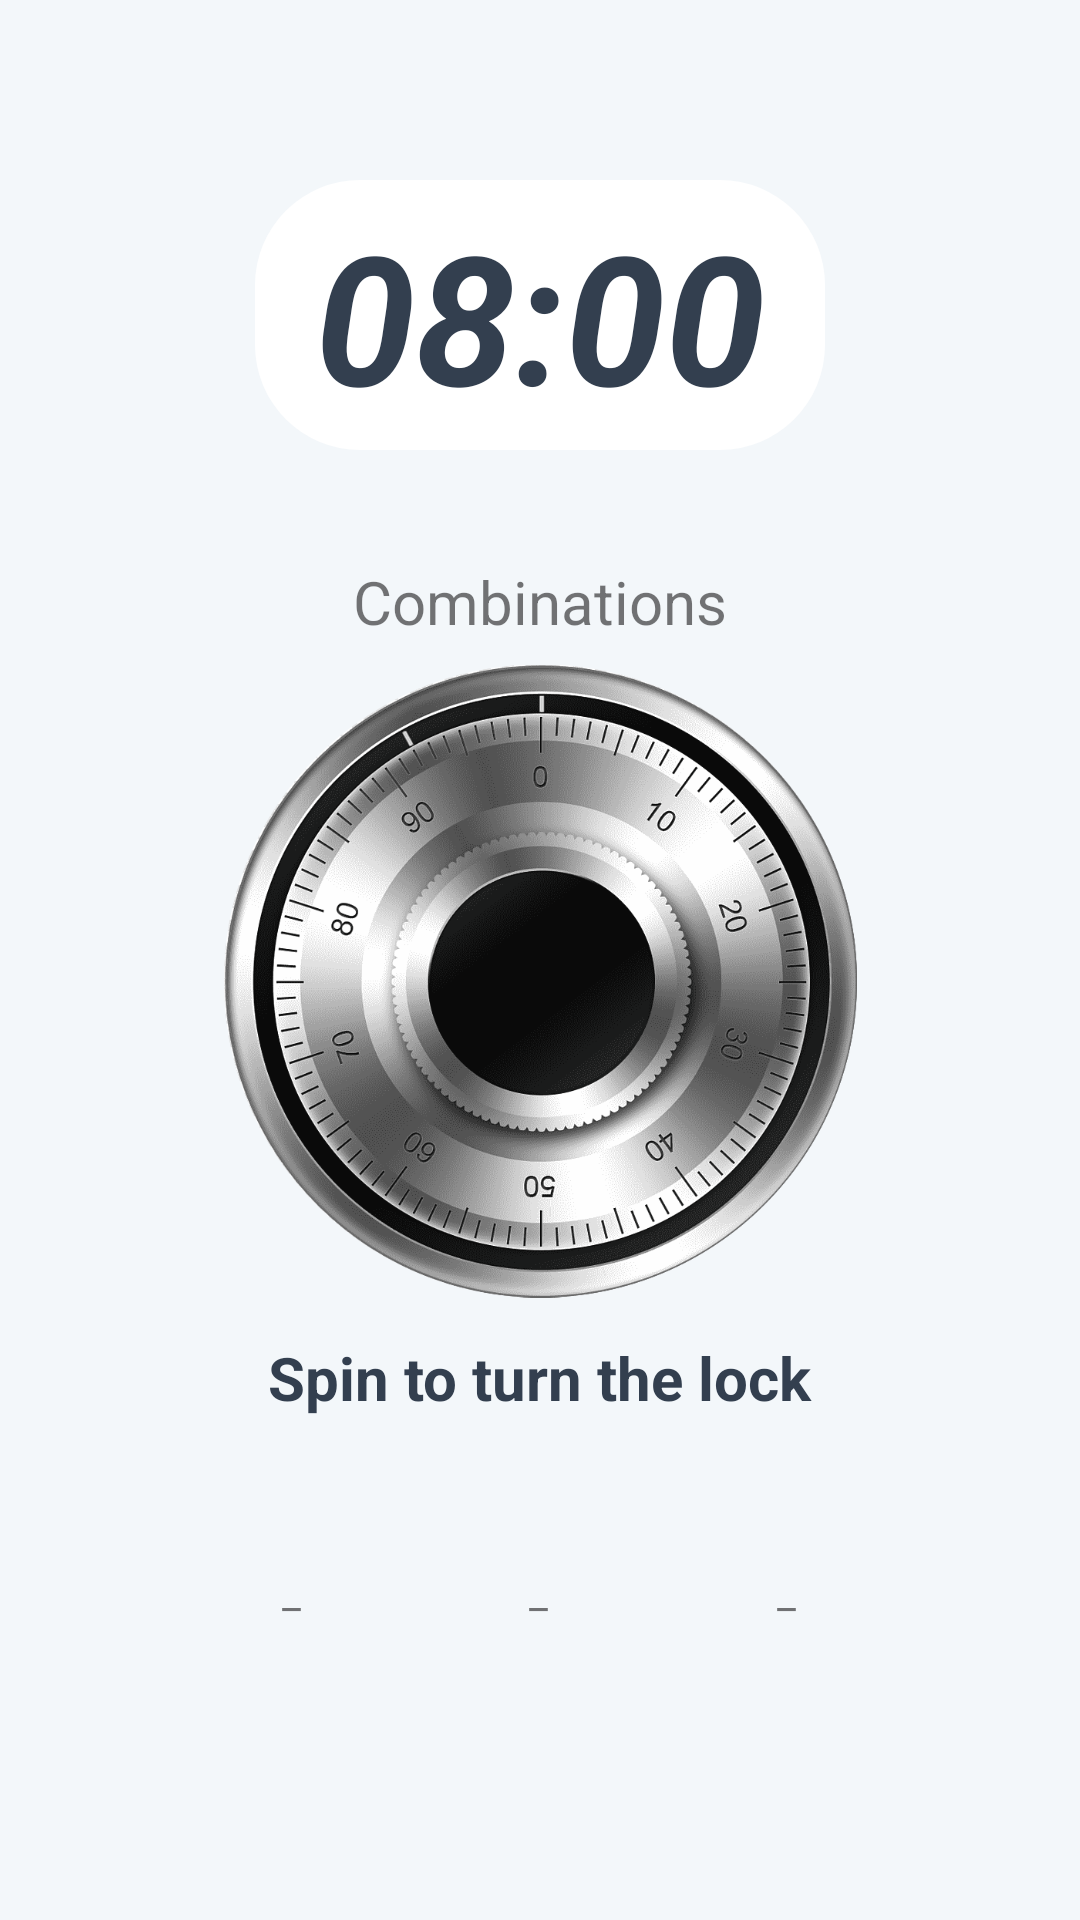

This screen was rendered from an Android layout file. Write that file and the resources it references.
<!-- AndroidManifest.xml: application theme Theme.NoSnooze -->
<!-- res/layout/activity_lock.xml -->
<?xml version="1.0" encoding="utf-8"?>
<androidx.constraintlayout.widget.ConstraintLayout xmlns:android="http://schemas.android.com/apk/res/android"
    xmlns:app="http://schemas.android.com/apk/res-auto"
    xmlns:tools="http://schemas.android.com/tools"
    android:id="@+id/Background"
    android:layout_width="match_parent"
    android:layout_height="match_parent"
    tools:context=".Lock"
    android:background="@color/light_light_blue">

    <TextView
        android:id="@+id/current_time"
        android:layout_width="wrap_content"
        android:layout_height="wrap_content"
        android:layout_marginTop="60dp"
        android:background="@drawable/row_background"
        android:paddingRight="20dp"
        android:paddingLeft="20dp"
        android:paddingBottom="5dp"
        android:paddingTop="5dp"
        android:text="08:00"
        android:textColor="@color/himmelsklila"
        android:textSize="60sp"
        android:textStyle="bold|italic"
        app:layout_constraintEnd_toEndOf="parent"
        app:layout_constraintStart_toStartOf="parent"
        app:layout_constraintTop_toTopOf="parent" />

    <ImageView
        android:id="@+id/image"
        android:layout_width="211dp"
        android:layout_height="232dp"
        app:layout_constraintBottom_toBottomOf="parent"
        app:layout_constraintEnd_toEndOf="parent"
        app:layout_constraintStart_toStartOf="parent"
        app:layout_constraintTop_toTopOf="parent"
        app:layout_constraintVertical_bias="0.517"
        app:srcCompat="@drawable/lock" />

    <TextView
        android:id="@+id/header2"
        android:layout_width="242dp"
        android:layout_height="31dp"
        android:gravity="center_horizontal"
        android:text="Spin to turn the lock"
        android:textAlignment="center"
        android:textColor="@color/himmelsklila"
        android:textSize="20sp"
        android:textStyle="bold"
        app:layout_constraintBottom_toBottomOf="parent"
        app:layout_constraintEnd_toEndOf="parent"
        app:layout_constraintHorizontal_bias="0.497"
        app:layout_constraintStart_toStartOf="parent"
        app:layout_constraintTop_toTopOf="parent"
        app:layout_constraintVertical_bias="0.732" />

    <TextView
        android:id="@+id/combinationView"
        android:layout_width="wrap_content"
        android:layout_height="wrap_content"
        android:text="Combinations"
        android:textSize="20sp"
        app:layout_constraintBottom_toBottomOf="parent"
        app:layout_constraintEnd_toEndOf="parent"
        app:layout_constraintStart_toStartOf="parent"
        app:layout_constraintTop_toTopOf="parent"
        app:layout_constraintVertical_bias="0.305" />

    <TextView
        android:id="@+id/test3"
        android:layout_width="50dp"
        android:layout_height="19dp"
        android:gravity="center_horizontal"
        android:text="_"
        android:textAlignment="center"
        app:layout_constraintBottom_toBottomOf="parent"
        app:layout_constraintEnd_toEndOf="parent"
        app:layout_constraintHorizontal_bias="0.764"
        app:layout_constraintStart_toStartOf="parent"
        app:layout_constraintTop_toTopOf="parent"
        app:layout_constraintVertical_bias="0.839" />

    <TextView
        android:id="@+id/test1"
        android:layout_width="50dp"
        android:layout_height="19dp"
        android:gravity="center_horizontal"
        android:text="_"
        android:textAlignment="center"
        app:layout_constraintBottom_toBottomOf="parent"
        app:layout_constraintEnd_toEndOf="parent"
        app:layout_constraintHorizontal_bias="0.232"
        app:layout_constraintStart_toStartOf="parent"
        app:layout_constraintTop_toTopOf="parent"
        app:layout_constraintVertical_bias="0.839" />

    <TextView
        android:id="@+id/test2"
        android:layout_width="50dp"
        android:layout_height="19dp"
        android:gravity="center_horizontal"
        android:text="_"
        android:textAlignment="center"
        app:layout_constraintBottom_toBottomOf="parent"
        app:layout_constraintEnd_toEndOf="parent"
        app:layout_constraintHorizontal_bias="0.498"
        app:layout_constraintStart_toStartOf="parent"
        app:layout_constraintTop_toTopOf="parent"
        app:layout_constraintVertical_bias="0.839" />

</androidx.constraintlayout.widget.ConstraintLayout>
<!-- resources referenced by this layout -->
<resources>
  <color name="himmelsklila">#333f4f</color>
  <color name="light_light_blue">#f3f7fa</color>
  <!-- drawable lock: png bitmap (drawable-hdpi, 312838 bytes) -->
  <!-- drawable row_background (drawable) -->
  <?xml version="1.0" encoding="utf-8"?>
  <shape xmlns:android="http://schemas.android.com/apk/res/android"
      android:shape="rectangle">
      <solid android:color="@color/white" />
      <corners
          android:radius="35dp" />
      <stroke android:width="0px" android:color="@color/border_blue" />
  </shape>
  <style name="Theme.NoSnooze" parent="Theme.MaterialComponents.DayNight.NoActionBar">
          
          <item name="colorPrimary">@color/light_blue</item>
          <item name="colorPrimaryVariant">@color/light_light_blue</item>
          <item name="colorOnPrimary">@color/himmelsklila</item>
          
          <item name="colorSecondary">@color/green</item>
          <item name="colorSecondaryVariant">@color/teal_200</item>
          <item name="colorOnSecondary">@color/white</item>
          
          <item name="android:statusBarColor" tools:targetApi="l">?attr/colorPrimaryVariant</item>
          
      </style>
  <color name="white">#FFFFFFFF</color>
  <color name="border_blue">#A1B9D6</color>
  <color name="light_blue">#DAE4F1</color>
  <color name="green">#14B180</color>
  <color name="teal_200">#FF03DAC5</color>
</resources>
